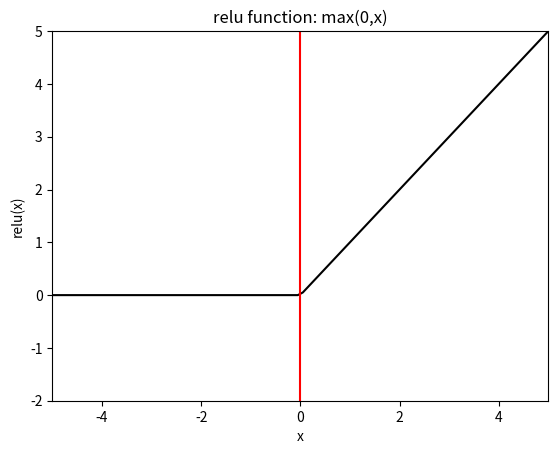

Write the Python code that produced this figure.
# %%
from matplotlib import pyplot as plt
import numpy as np
# %%
# Relu plot
def reLU(xs):
    relu_x = np.max([xs, np.zeros(xs.shape)], axis=0)
    return relu_x

xmin = -5
xmax = -xmin

ymin = -2
ymax = 5
xs = np.linspace(-5, 5, 100)

plt.plot(xs, reLU(xs), color='black')
plt.axvline(x = 0, color = 'r', label = 'mean outlier score')
ax = plt.gca() # get current axis
ax.set_xlim([xmin, xmax])
ax.set_ylim([ymin, ymax])

plt.title("relu function: max(0,x)")
plt.xlabel("x")
plt.ylabel('relu(x)')

plt.show()
# %%
